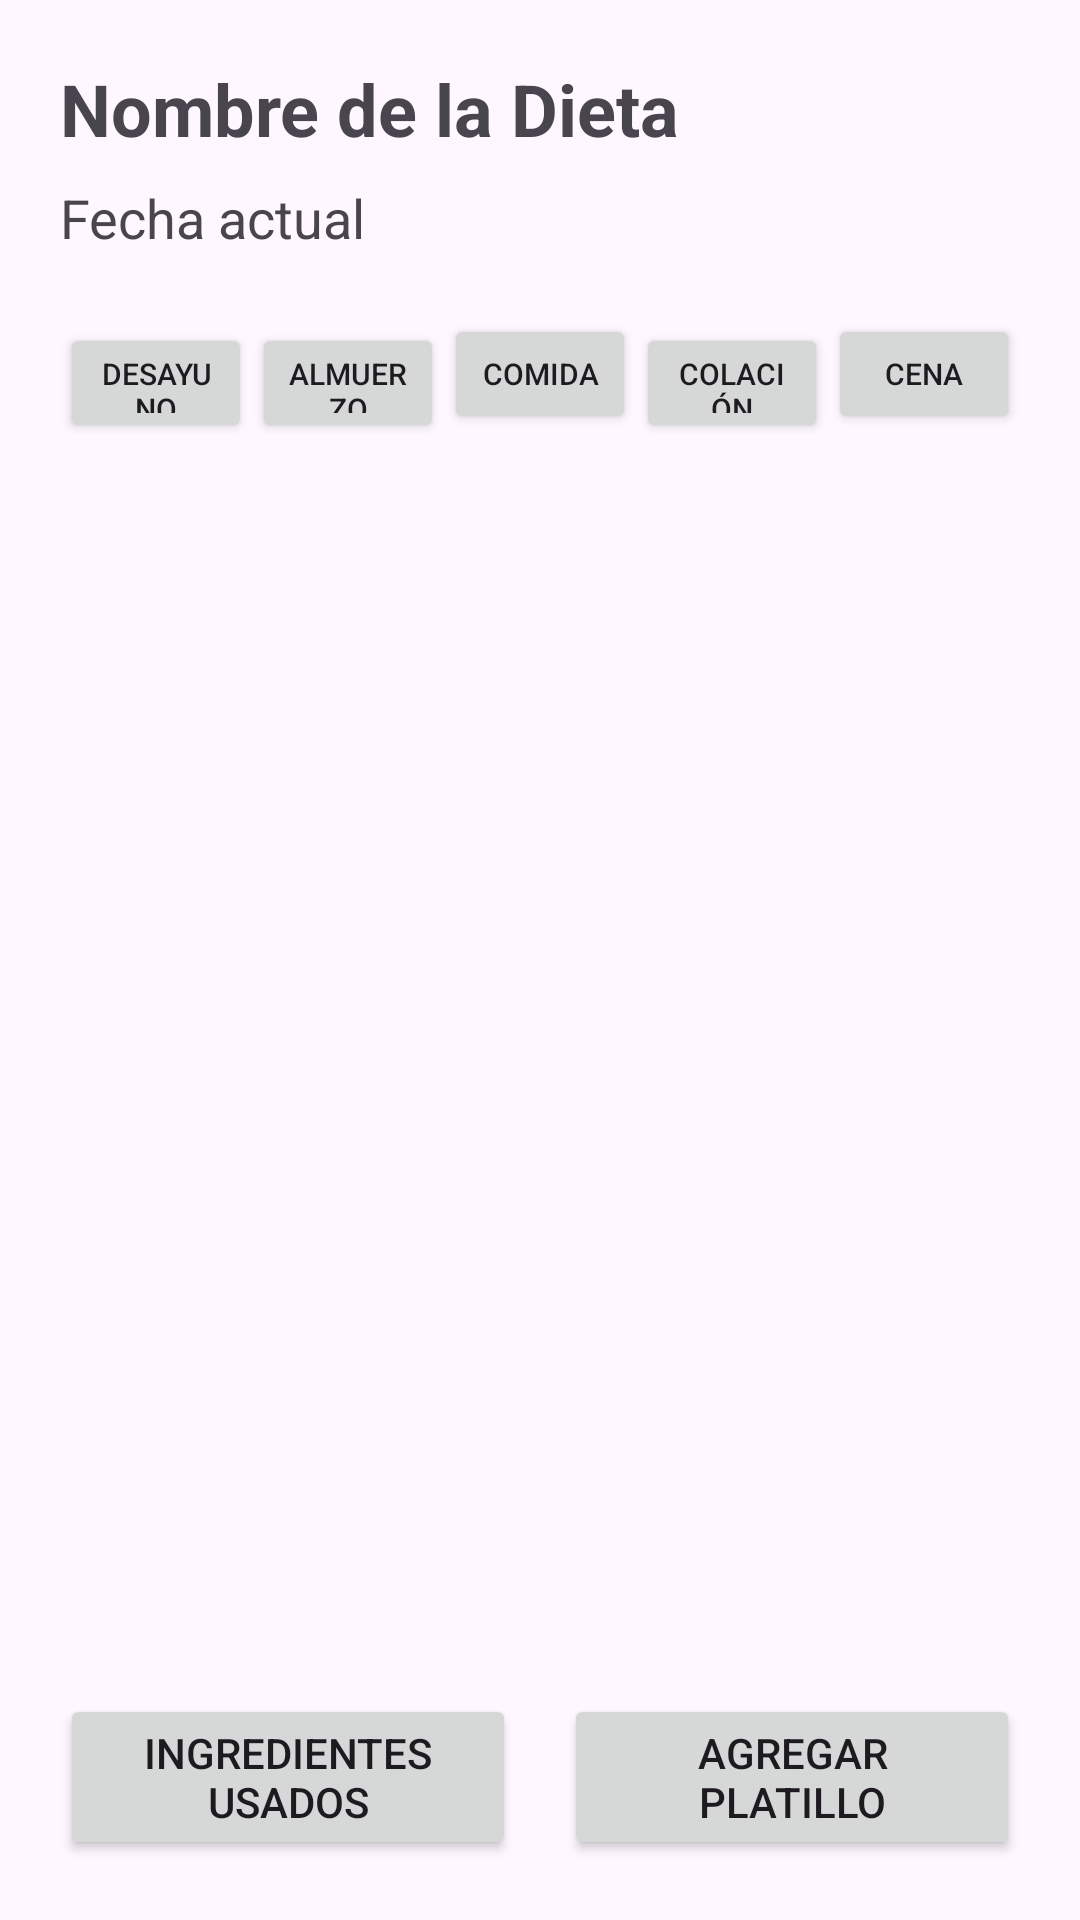

Here is an Android app screen rendered from its layout file. Give the layout XML and the strings, colors and styles it references.
<!-- AndroidManifest.xml: application theme Theme.ProyectoDieta -->
<!-- res/layout/activity_platillos.xml -->
<?xml version="1.0" encoding="utf-8"?>
<LinearLayout xmlns:android="http://schemas.android.com/apk/res/android"
    android:orientation="vertical"
    android:padding="20dp"
    android:layout_width="match_parent"
    android:layout_height="match_parent">

    
    <TextView
        android:id="@+id/txtNombreDieta"
        android:text="Nombre de la Dieta"
        android:textSize="24sp"
        android:textStyle="bold"
        android:layout_width="wrap_content"
        android:layout_height="wrap_content"
        android:layout_marginBottom="8dp" />

    
    <TextView
        android:id="@+id/txtFechaPlatillos"
        android:text="Fecha actual"
        android:textSize="18sp"
        android:layout_width="wrap_content"
        android:layout_height="wrap_content"
        android:layout_marginBottom="20dp" />

    
    <LinearLayout
        android:orientation="horizontal"
        android:weightSum="5"
        android:layout_width="match_parent"
        android:layout_height="wrap_content"
        android:layout_marginBottom="20dp">

        <Button
            android:id="@+id/btnDesayuno"
            android:layout_width="0dp"
            android:layout_height="40dp"
            android:layout_weight="1"
            android:text="Desayuno"
            android:textSize="10sp" />

        <Button
            android:id="@+id/btnAlmuerzo"
            android:layout_width="0dp"
            android:layout_height="40dp"
            android:layout_weight="1"
            android:text="Almuerzo"
            android:textSize="10sp" />

        <Button
            android:id="@+id/btnComida"
            android:layout_width="0dp"
            android:layout_height="40dp"
            android:layout_weight="1"
            android:text="Comida"
            android:textSize="10sp" />

        <Button
            android:id="@+id/btnColacion"
            android:layout_width="0dp"
            android:layout_height="40dp"
            android:layout_weight="1"
            android:text="Colación"
            android:textSize="10sp" />

        <Button
            android:id="@+id/btnCena"
            android:layout_width="0dp"
            android:layout_height="40dp"
            android:layout_weight="1"
            android:text="Cena"
            android:textSize="10sp" />

    </LinearLayout>

    
    <ListView
        android:id="@+id/listPlatillos"
        android:layout_width="match_parent"
        android:layout_height="0dp"
        android:layout_weight="1"
        android:dividerHeight="10dp" />

    
    <LinearLayout
        android:layout_width="match_parent"
        android:layout_height="wrap_content"
        android:orientation="horizontal"
        android:layout_marginTop="15dp">

        <Button
            android:id="@+id/btnVerConsumidos"
            android:text="Ingredientes Usados"
            android:layout_width="0dp"
            android:layout_height="wrap_content"
            android:layout_weight="1"
            android:layout_marginEnd="8dp"/>

        <Button
            android:id="@+id/btnAgregarPlatillo"
            android:text="Agregar Platillo"
            android:layout_width="0dp"
            android:layout_height="wrap_content"
            android:layout_weight="1"
            android:layout_marginStart="8dp"/>

    </LinearLayout>

</LinearLayout>
<!-- resources referenced by this layout -->
<resources>
  <style name="Theme.ProyectoDieta" parent="Base.Theme.ProyectoDieta" />
  <style name="Base.Theme.ProyectoDieta" parent="Theme.Material3.DayNight.NoActionBar">
          
          
      </style>
</resources>
